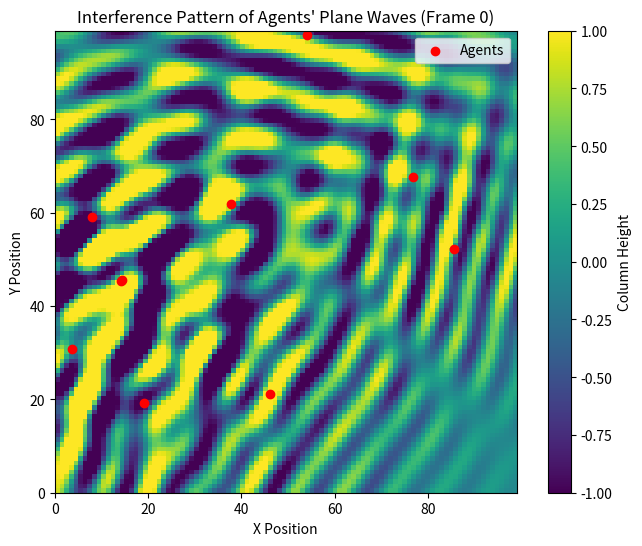

Python code for this plot:
import numpy as np
import matplotlib.pyplot as plt
import matplotlib.animation as animation

# -----------------------------
# Configuration Parameters
# -----------------------------

# Grid size
grid_size = 100

# Create a meshgrid for the grid positions
x = np.linspace(0, grid_size - 1, grid_size)
y = np.linspace(0, grid_size - 1, grid_size)
X, Y = np.meshgrid(x, y)

# Number of agents
num_agents = 10

# Number of frames in the animation
num_frames = 200

# Frame skip value (agents update parameters every 'frame_skip' frames)
frame_skip = 10

# Column height constraints
min_height = -1.0
max_height = 1.0

# Define parameter ranges
A_min, A_max = 0.5, 1.5              # Amplitude range
f_min, f_max = 0.05, 0.15            # Frequency range
phi_min, phi_max = 0.0, 2 * np.pi    # Phase shift range
theta_min, theta_max = 0.0, 2 * np.pi  # Wave propagation direction range
sigma_r_min, sigma_r_max = 10.0, 30.0  # Radial decay parameter range
v_wave_min, v_wave_max = 0.5, 2.0    # Wave speed range

v_move_min, v_move_max = 0.5, 2.0    # Movement speed range

# Define cardinal directions (optional for movement)
directions = {
    'N': (0, 1),
    'NE': (1, 1),
    'E': (1, 0),
    'SE': (1, -1),
    'S': (0, -1),
    'SW': (-1, -1),
    'W': (-1, 0),
    'NW': (-1, 1)
}
direction_list = list(directions.values())

# -----------------------------
# Agent Initialization
# -----------------------------

# Initialize agents with random parameters
agents = []
for _ in range(num_agents):
    agent = {
        # Current position (floating-point for continuous movement)
        'x_i': np.random.uniform(0, grid_size - 1),
        'y_i': np.random.uniform(0, grid_size - 1),
        # Movement parameters
        'v_i': np.random.uniform(v_move_min, v_move_max),            # Velocity
        'theta_move_i': np.random.uniform(0, 2 * np.pi),              # Movement direction
        # Wave parameters
        'A_i': np.random.uniform(A_min, A_max),                      # Amplitude
        'f_i': np.random.uniform(f_min, f_max),                      # Frequency
        'phi_i': np.random.uniform(phi_min, phi_max),                # Phase shift
        'theta_wave_i': np.random.uniform(theta_min, theta_max),      # Wave propagation direction
        'sigma_r_i': np.random.uniform(sigma_r_min, sigma_r_max),    # Radial decay
        'v_wave_i': np.random.uniform(v_wave_min, v_wave_max),        # Wave speed
    }
    agents.append(agent)

# -----------------------------
# Plot Initialization
# -----------------------------

fig, ax = plt.subplots(figsize=(8, 6))
W_initial = np.zeros((grid_size, grid_size))
im = ax.imshow(W_initial, extent=(0, grid_size - 1, 0, grid_size - 1),
               origin='lower', cmap='viridis', animated=True, vmin=min_height, vmax=max_height)
plt.colorbar(im, ax=ax, label='Column Height')
ax.set_title('Interference Pattern of Agents\' Plane Waves')
ax.set_xlabel('X Position')
ax.set_ylabel('Y Position')

# Initialize the scatter plot for agents' positions
x_positions = [agent['x_i'] for agent in agents]
y_positions = [agent['y_i'] for agent in agents]
agent_scatter = ax.scatter(x_positions, y_positions, c='red', marker='o', label='Agents')

# Optional: Add a legend
ax.legend(loc='upper right')

# -----------------------------
# Animation Function
# -----------------------------

def animate(frame):
    global agents  # To modify agents within the function

    # Initialize the total wave pattern for this frame
    W_total = np.zeros((grid_size, grid_size))

    for agent in agents:
        # Update agent's position based on movement parameters
        agent['x_i'] += agent['v_i'] * np.cos(agent['theta_move_i'])
        agent['y_i'] += agent['v_i'] * np.sin(agent['theta_move_i'])

        # Keep agents within the grid boundaries using modulo for wrapping
        agent['x_i'] = agent['x_i'] % grid_size
        agent['y_i'] = agent['y_i'] % grid_size

        # Extract wave parameters
        x_i = agent['x_i']
        y_i = agent['y_i']
        A_i = agent['A_i']
        f_i = agent['f_i']
        phi_i = agent['phi_i']
        theta_i = agent['theta_wave_i']
        sigma_r_i = agent['sigma_r_i']
        v_wave_i = agent['v_wave_i']

        # Calculate positional differences
        delta_x = X - x_i
        delta_y = Y - y_i

        # Calculate radial distance from agent to each point
        r_i = np.sqrt(delta_x**2 + delta_y**2)

        # Compute the plane wave function
        # Plane Wave: W = A * cos(k * (x cos(theta) + y sin(theta) - v * t) + phi) * e^(-r^2 / (2 sigma^2))
        # Here, k = 2pi * f
        k = 2 * np.pi * f_i
        argument = k * (delta_x * np.cos(theta_i) + delta_y * np.sin(theta_i) - v_wave_i * frame)
        W_i = A_i * np.cos(argument + phi_i) * np.exp(-r_i**2 / (2 * sigma_r_i**2))

        # Add the agent's wave to the total wave pattern
        W_total += W_i

    # Normalize and clip the total wave pattern
    W_total_clipped = np.clip(W_total, min_height, max_height)

    # Update the image data
    im.set_array(W_total_clipped)

    # Update agents' positions on the scatter plot
    x_positions = [agent['x_i'] for agent in agents]
    y_positions = [agent['y_i'] for agent in agents]
    agent_scatter.set_offsets(np.c_[x_positions, y_positions])

    # Update plot title with current frame number
    ax.set_title(f'Interference Pattern of Agents\' Plane Waves (Frame {frame})')

    # Update parameters every 'frame_skip' frames
    if frame % frame_skip == 0:
        for agent in agents:
            # Update movement parameters
            agent['v_i'] = np.random.uniform(v_move_min, v_move_max)
            agent['theta_move_i'] = np.random.uniform(0, 2 * np.pi)

            # Update wave parameters
            agent['A_i'] = np.random.uniform(A_min, A_max)
            agent['f_i'] = np.random.uniform(f_min, f_max)
            agent['phi_i'] = np.random.uniform(phi_min, phi_max)
            agent['theta_wave_i'] = np.random.uniform(theta_min, theta_max)
            agent['sigma_r_i'] = np.random.uniform(sigma_r_min, sigma_r_max)
            agent['v_wave_i'] = np.random.uniform(v_wave_min, v_wave_max)

    return [im, agent_scatter]

# -----------------------------
# Create and Display Animation
# -----------------------------

# Create the animation using FuncAnimation
ani = animation.FuncAnimation(fig, animate, frames=num_frames, interval=200, blit=True)

# Display the animation
plt.show()
